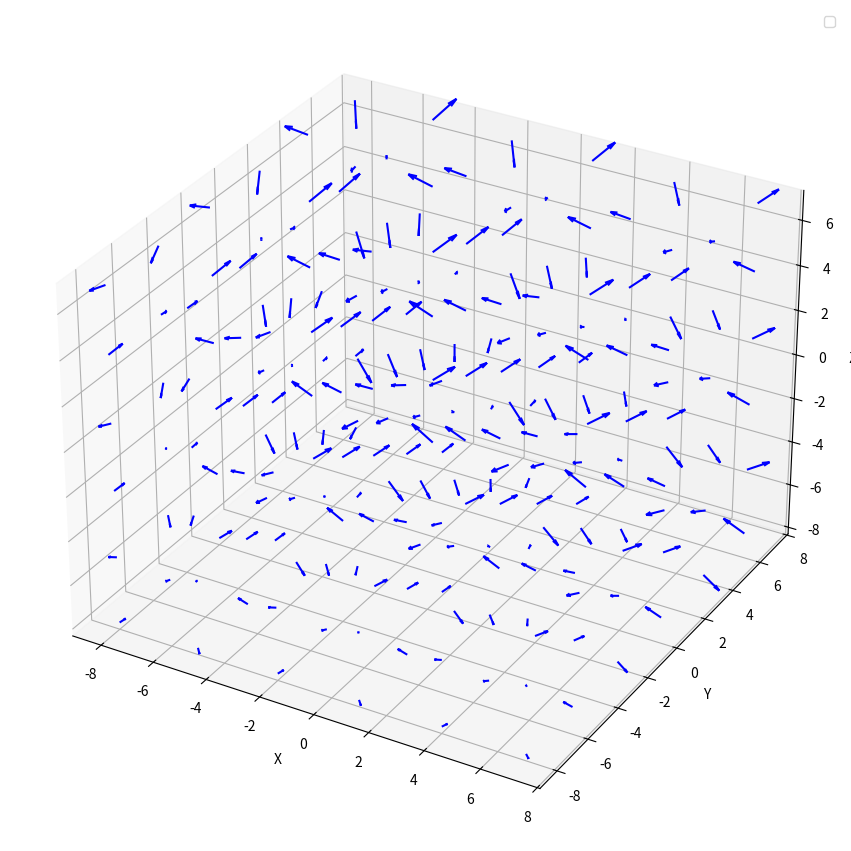

Generate this figure with matplotlib:
# Отрисовывает вектор-функцию

import matplotlib.pyplot as plt
import numpy as np

ax = plt.figure(figsize=(19.80, 10.80)).add_subplot(projection='3d')

# Make the grid
x, y, z = np.meshgrid(np.arange(start=-8, stop=10, step=3),
                      np.arange(start=-8, stop=10, step=3),
                      np.arange(start=-8, stop=10, step=3))

# Make the direction data for the arrows
Ax = np.sin(z) * np.cos(y)
Ay = np.sin(x) * np.cos(z)
Az = np.sin(x) * np.cos(y)

#Ex = z
#Ey = x
#Ez = y

ax.quiver(x, y, z, Ax, Ay, Az, length=1, color='blue')
#ax.quiver(x, y, z, Ex, Ey, Ez, length=0.2, color='red')
ax.legend()
ax.set(
    xlabel='X',
    ylabel='Y',
    zlabel='Z')
plt.show()